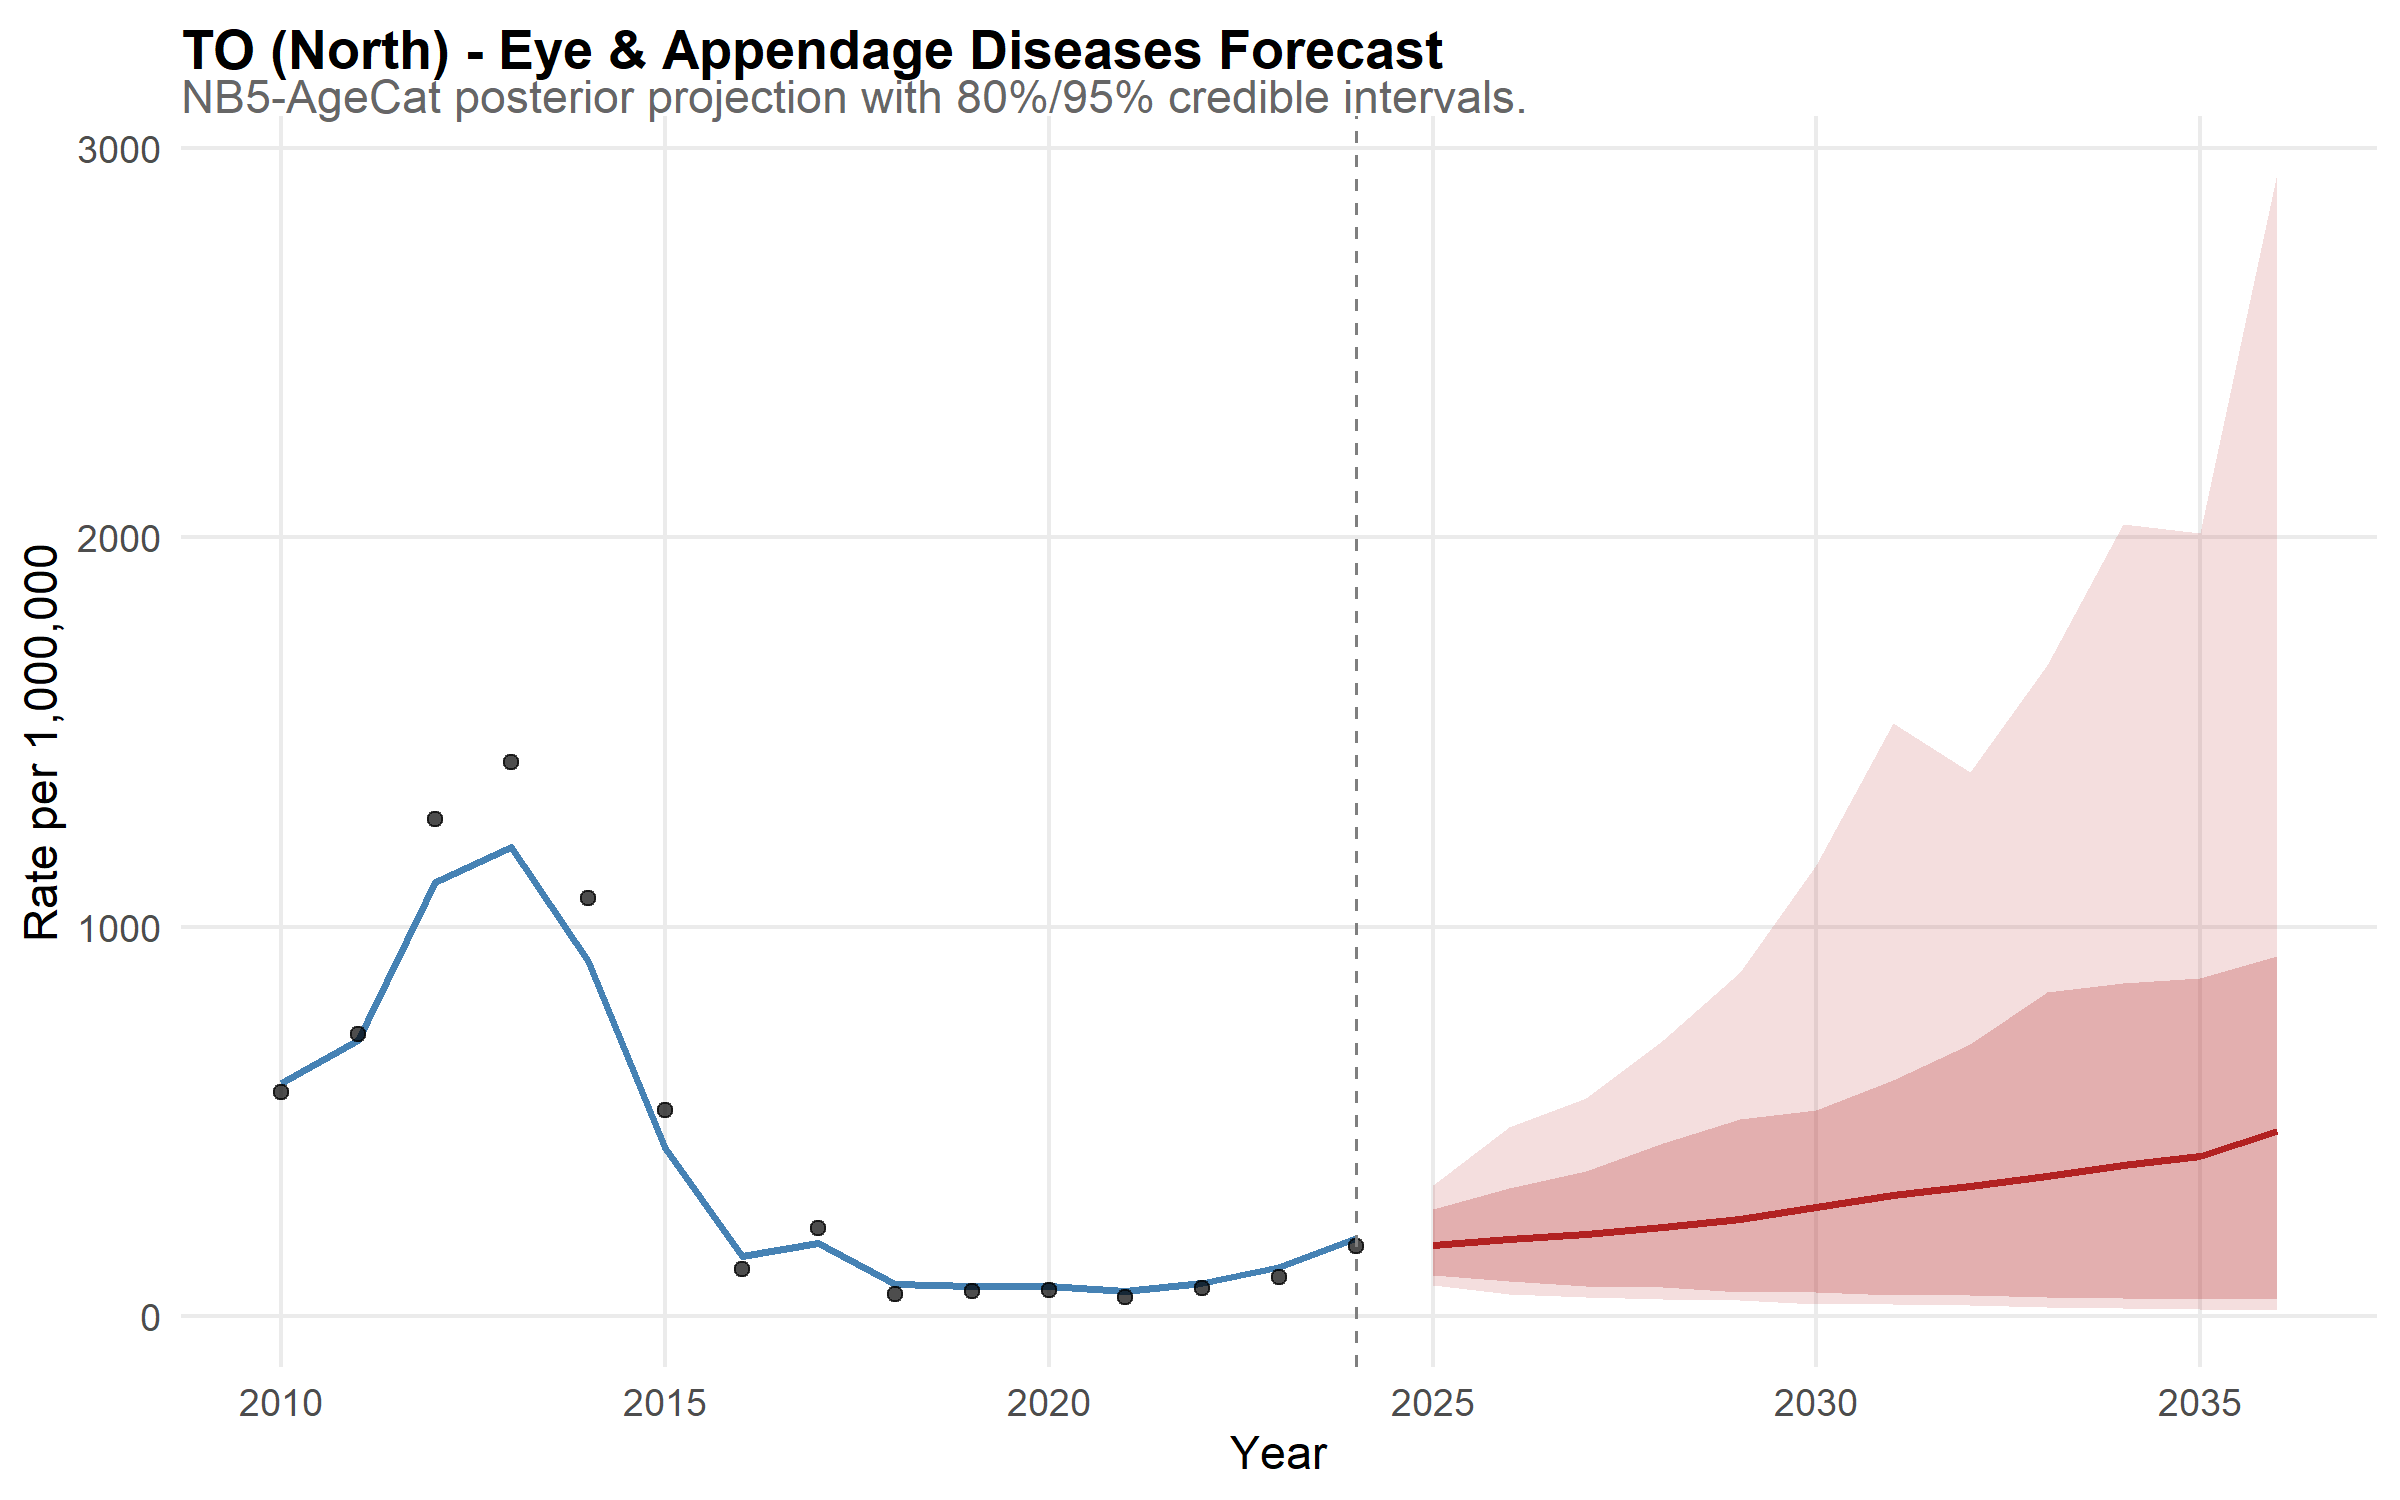

The table this chart was drawn from, first rows:
state, year, disease, mean_rate, lower_95, upper_95, lower_80, upper_80, is_forecast, region, disease_label, state_f, layer, obs_rate
TO, 2010, eye, 599.2, 458.8, 768.5, 504.5, 700.2, FALSE, North, Eye & Appendage Diseases, TO, model, NA
TO, 2011, eye, 709.7, 553.9, 905.9, 599.2, 827.8, FALSE, North, Eye & Appendage Diseases, TO, model, NA
TO, 2012, eye, 1115, 890.9, 1404, 947.1, 1282, FALSE, North, Eye & Appendage Diseases, TO, model, NA
TO, 2013, eye, 1205, 969.2, 1504, 1036, 1382, FALSE, North, Eye & Appendage Diseases, TO, model, NA
TO, 2014, eye, 913.3, 733.3, 1119, 785.5, 1047, FALSE, North, Eye & Appendage Diseases, TO, model, NA
TO, 2015, eye, 430.8, 335.1, 537.6, 364.2, 496.5, FALSE, North, Eye & Appendage Diseases, TO, model, NA
TO, 2016, eye, 154.5, 116.9, 202.6, 127, 183.2, FALSE, North, Eye & Appendage Diseases, TO, model, NA
TO, 2017, eye, 187.9, 145.8, 234.6, 156.8, 220.3, FALSE, North, Eye & Appendage Diseases, TO, model, NA
TO, 2018, eye, 82.83, 59.75, 109.6, 67.85, 99.19, FALSE, North, Eye & Appendage Diseases, TO, model, NA
TO, 2019, eye, 77.21, 54.98, 104.4, 62.08, 93.2, FALSE, North, Eye & Appendage Diseases, TO, model, NA
TO, 2020, eye, 76.61, 56.39, 99.8, 61.9, 91.19, FALSE, North, Eye & Appendage Diseases, TO, model, NA
TO, 2021, eye, 64.6, 46.25, 86.7, 52.57, 78.27, FALSE, North, Eye & Appendage Diseases, TO, model, NA
TO, 2022, eye, 86.21, 64.35, 116.6, 69.61, 104.5, FALSE, North, Eye & Appendage Diseases, TO, model, NA
TO, 2023, eye, 126, 93.33, 170.3, 103.2, 151.5, FALSE, North, Eye & Appendage Diseases, TO, model, NA
TO, 2024, eye, 200, 149, 258.3, 165.7, 239.3, FALSE, North, Eye & Appendage Diseases, TO, model, NA
TO, 2025, eye, 183.8, 79.88, 337.2, 105.4, 275.4, TRUE, North, Eye & Appendage Diseases, TO, model, NA
TO, 2026, eye, 198.2, 56.68, 486.5, 91.14, 330.1, TRUE, North, Eye & Appendage Diseases, TO, model, NA
TO, 2027, eye, 210.8, 50.11, 559.2, 78.18, 373.1, TRUE, North, Eye & Appendage Diseases, TO, model, NA
TO, 2028, eye, 229.7, 44.1, 709.9, 73.84, 443.5, TRUE, North, Eye & Appendage Diseases, TO, model, NA
TO, 2029, eye, 250, 40.28, 884.7, 62.53, 505.9, TRUE, North, Eye & Appendage Diseases, TO, model, NA
TO, 2030, eye, 279.4, 31.24, 1158, 62.21, 528.5, TRUE, North, Eye & Appendage Diseases, TO, model, NA
TO, 2031, eye, 312.1, 32.25, 1522, 53.33, 607.6, TRUE, North, Eye & Appendage Diseases, TO, model, NA
TO, 2032, eye, 334, 28.31, 1398, 54.24, 699.2, TRUE, North, Eye & Appendage Diseases, TO, model, NA
TO, 2033, eye, 359, 24.46, 1672, 48.03, 833, TRUE, North, Eye & Appendage Diseases, TO, model, NA
TO, 2034, eye, 388.9, 21.89, 2035, 45.49, 856.3, TRUE, North, Eye & Appendage Diseases, TO, model, NA
TO, 2035, eye, 411.8, 19.5, 2011, 45.04, 869.4, TRUE, North, Eye & Appendage Diseases, TO, model, NA
TO, 2036, eye, 475.9, 16.16, 2935, 44.04, 925.3, TRUE, North, Eye & Appendage Diseases, TO, model, NA
TO, 2010, NA, NA, NA, NA, NA, NA, NA, NA, NA, NA, observed, 575.1
TO, 2011, NA, NA, NA, NA, NA, NA, NA, NA, NA, NA, observed, 724.3
TO, 2012, NA, NA, NA, NA, NA, NA, NA, NA, NA, NA, observed, 1278
TO, 2013, NA, NA, NA, NA, NA, NA, NA, NA, NA, NA, observed, 1422
TO, 2014, NA, NA, NA, NA, NA, NA, NA, NA, NA, NA, observed, 1074
TO, 2015, NA, NA, NA, NA, NA, NA, NA, NA, NA, NA, observed, 530.6
TO, 2016, NA, NA, NA, NA, NA, NA, NA, NA, NA, NA, observed, 120.8
TO, 2017, NA, NA, NA, NA, NA, NA, NA, NA, NA, NA, observed, 226.5
TO, 2018, NA, NA, NA, NA, NA, NA, NA, NA, NA, NA, observed, 57.38
TO, 2019, NA, NA, NA, NA, NA, NA, NA, NA, NA, NA, observed, 64.79
TO, 2020, NA, NA, NA, NA, NA, NA, NA, NA, NA, NA, observed, 67.28
TO, 2021, NA, NA, NA, NA, NA, NA, NA, NA, NA, NA, observed, 48.64
TO, 2022, NA, NA, NA, NA, NA, NA, NA, NA, NA, NA, observed, 71.27
TO, 2023, NA, NA, NA, NA, NA, NA, NA, NA, NA, NA, observed, 100.2
TO, 2024, NA, NA, NA, NA, NA, NA, NA, NA, NA, NA, observed, 180.7
